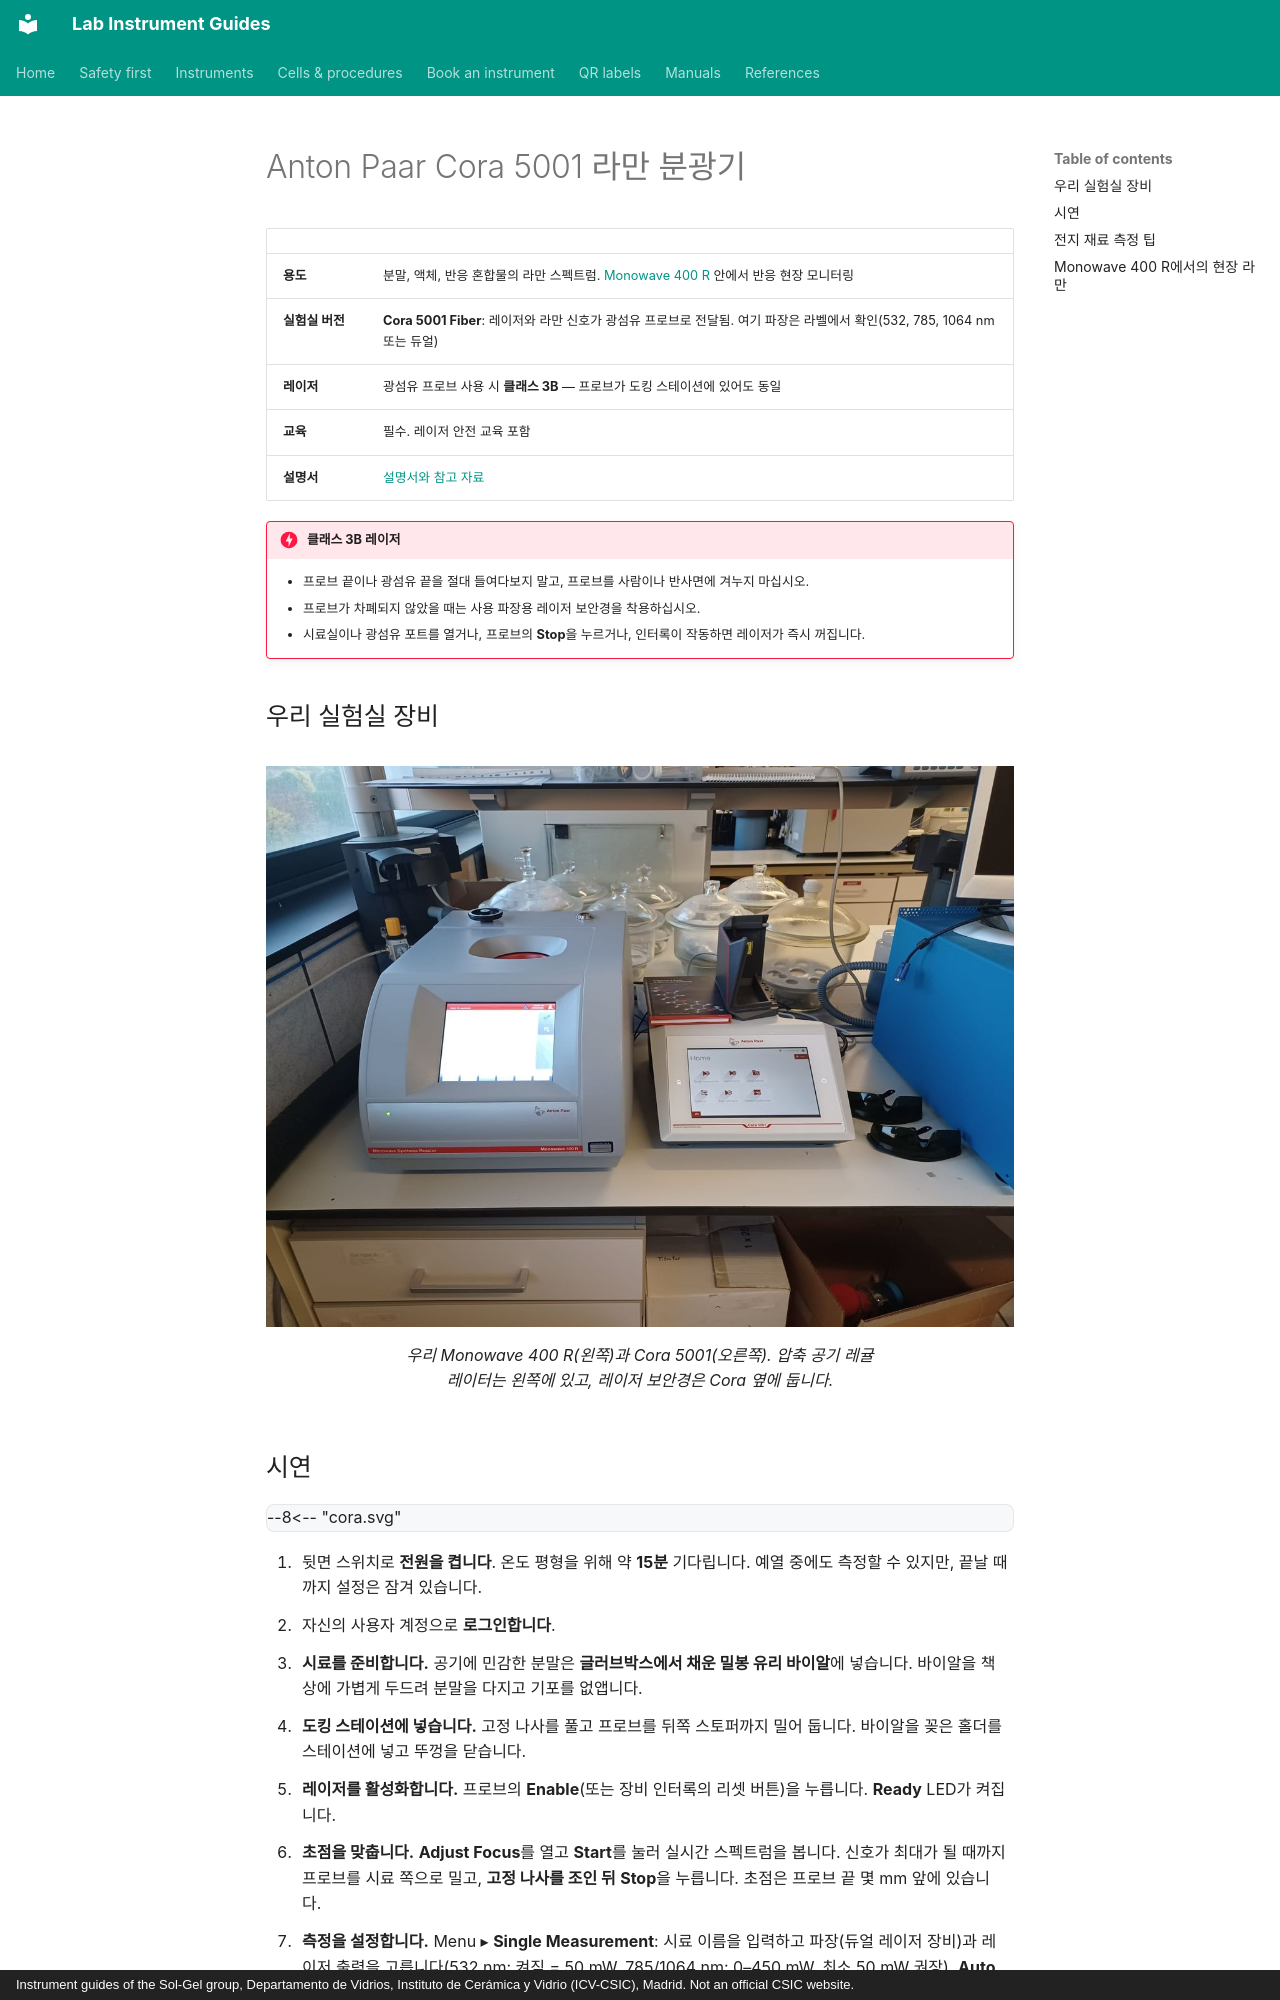

repository: zacharyslate/lab-guides · page: instruments/cora.ko/index.html · generator: mkdocs · copyright: Instrument guides of the Sol-Gel group, Departamento de Vidrios, Instituto de Cerámica y Vidrio (ICV-CSIC), Madrid. Not an official CSIC website.

---
title: Anton Paar Cora 5001
description: 광섬유 프로브형 Cora 5001 분광기로 밀봉 시료의 라만 스펙트럼을 측정하고, Monowave 400 R에서 현장 모니터링에 사용하기.
translation: machine
---

# Anton Paar Cora 5001 라만 분광기

<div class="facts" markdown>

| | |
|---|---|
| <strong>용도</strong> | 분말, 액체, 반응 혼합물의 라만 스펙트럼. [Monowave 400 R](monowave.md) 안에서 반응 현장 모니터링 |
| <strong>실험실 버전</strong> | <strong>Cora 5001 Fiber</strong>: 레이저와 라만 신호가 광섬유 프로브로 전달됨. 여기 파장은 라벨에서 확인(532, 785, 1064 nm 또는 듀얼) |
| <strong>레이저</strong> | 광섬유 프로브 사용 시 <strong>클래스 3B</strong> — 프로브가 도킹 스테이션에 있어도 동일 |
| <strong>교육</strong> | 필수. 레이저 안전 교육 포함 |
| <strong>설명서</strong> | [설명서와 참고 자료](../manuals.md#cora) |

</div>

!!! danger "클래스 3B 레이저"
    - 프로브 끝이나 광섬유 끝을 절대 들여다보지 말고, 프로브를 사람이나 반사면에 겨누지 마십시오.
    - 프로브가 차폐되지 않았을 때는 사용 파장용 레이저 보안경을 착용하십시오.
    - 시료실이나 광섬유 포트를 열거나, 프로브의 <strong>Stop</strong>을 누르거나, 인터록이 작동하면 레이저가 즉시 꺼집니다.

## 우리 실험실 장비 { #our-set-up }

<figure markdown>
![우리 Monowave 400 R(왼쪽)과 Cora 5001(오른쪽). 압축 공기 레귤레이터는 왼쪽에 있고, 레이저 보안경은 Cora 옆에 둡니다.](../assets/img/mw-cora.jpg){ loading=lazy }
<figcaption>우리 Monowave 400 R(왼쪽)과 Cora 5001(오른쪽). 압축 공기 레귤레이터는 왼쪽에 있고, 레이저 보안경은 Cora 옆에 둡니다.</figcaption>
</figure>
